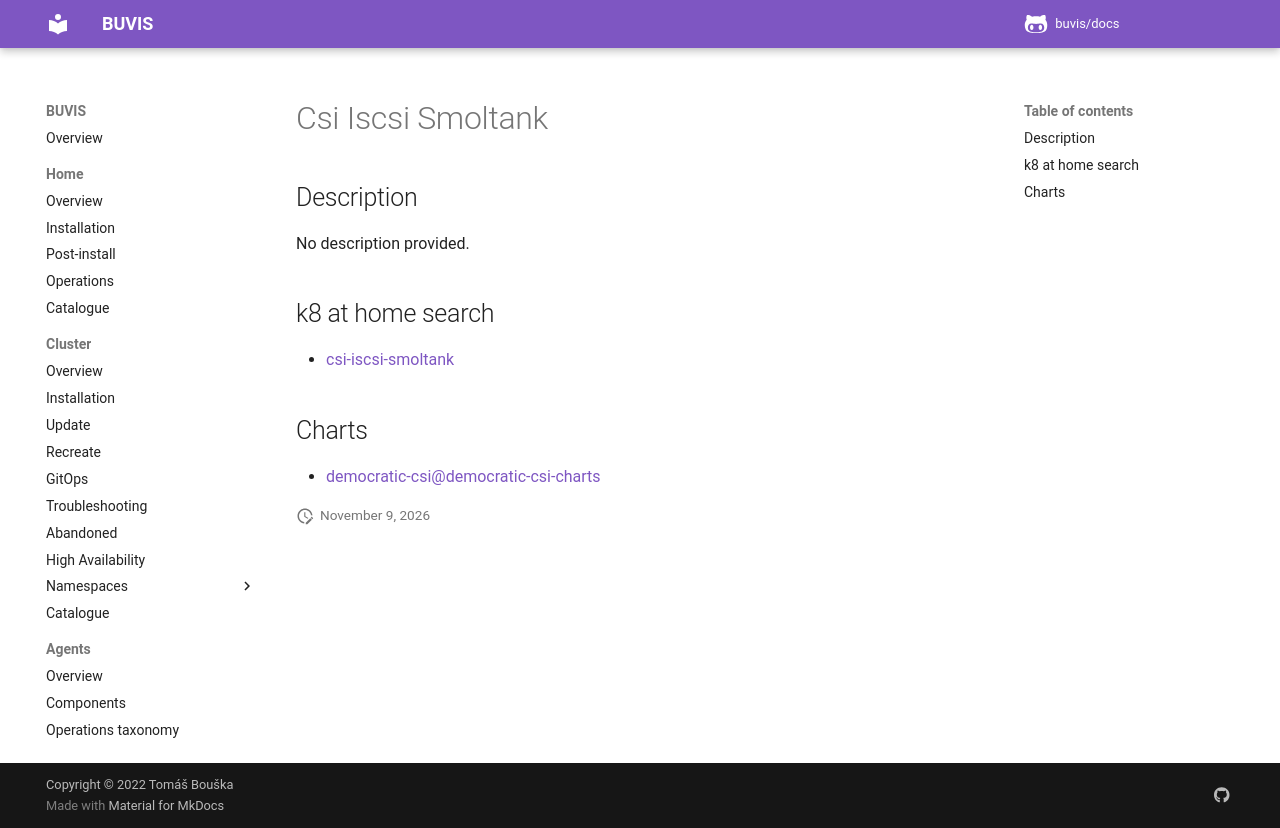

repository: buvis/docs · page: cluster/catalogue/csi-iscsi-smoltank/index.html · generator: mkdocs

# Csi Iscsi Smoltank

## Description

No description provided.

## k8 at home search

- [csi-iscsi-smoltank](https://nanne.dev/k8s-at-home-search/#/csi-iscsi-smoltank)

## Charts

- [democratic-csi@democratic-csi-charts](https://democratic-csi.github.io/charts/)
